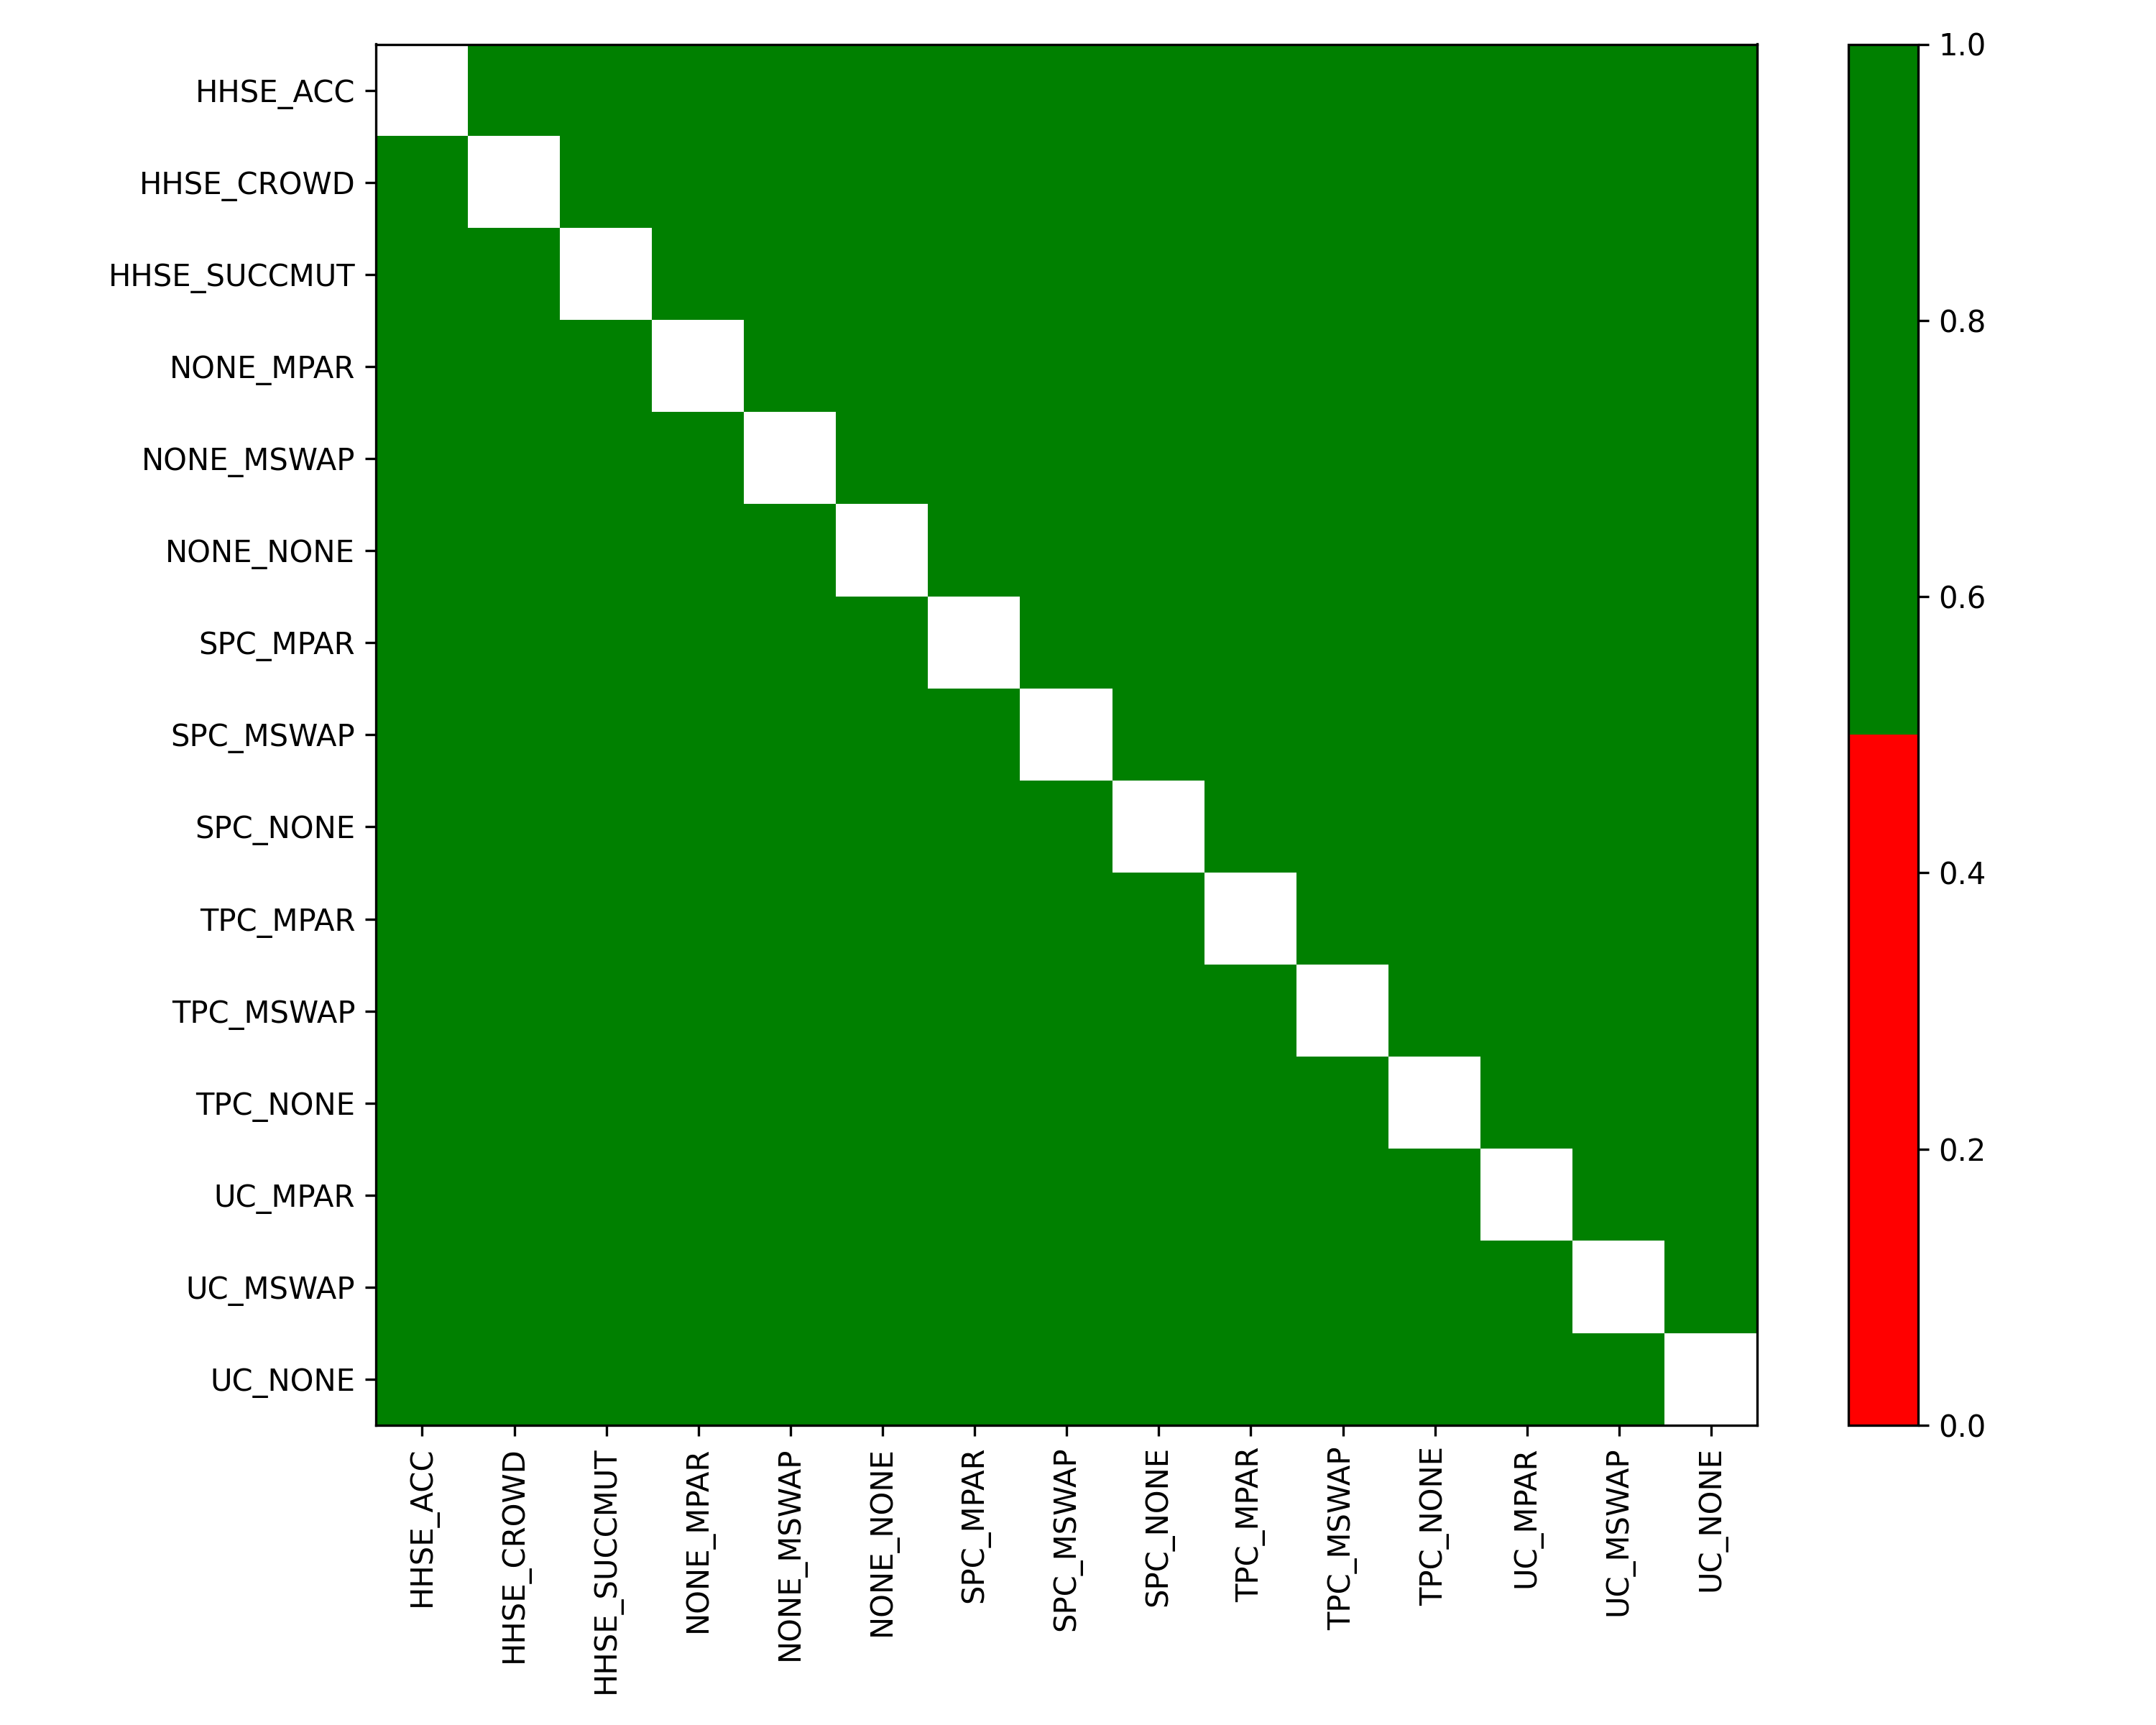

The table this chart was drawn from, first rows:
, HHSE_ACC, HHSE_CROWD, HHSE_SUCCMUT, NONE_MPAR, NONE_MSWAP, NONE_NONE, SPC_MPAR, SPC_MSWAP, SPC_NONE, TPC_MPAR, TPC_MSWAP, TPC_NONE, UC_MPAR, UC_MSWAP, UC_NONE
HHSE_ACC, Same, Not Rejected, Not Rejected, Not Rejected, Not Rejected, Not Rejected, Not Rejected, Not Rejected, Not Rejected, Not Rejected, Not Rejected, Not Rejected, Not Rejected, Not Rejected, Not Rejected
HHSE_CROWD, Not Rejected, Same, Not Rejected, Not Rejected, Not Rejected, Not Rejected, Not Rejected, Not Rejected, Not Rejected, Not Rejected, Not Rejected, Not Rejected, Not Rejected, Not Rejected, Not Rejected
HHSE_SUCCMUT, Not Rejected, Not Rejected, Same, Not Rejected, Not Rejected, Not Rejected, Not Rejected, Not Rejected, Not Rejected, Not Rejected, Not Rejected, Not Rejected, Not Rejected, Not Rejected, Not Rejected
NONE_MPAR, Not Rejected, Not Rejected, Not Rejected, Same, Not Rejected, Not Rejected, Not Rejected, Not Rejected, Not Rejected, Not Rejected, Not Rejected, Not Rejected, Not Rejected, Not Rejected, Not Rejected
NONE_MSWAP, Not Rejected, Not Rejected, Not Rejected, Not Rejected, Same, Not Rejected, Not Rejected, Not Rejected, Not Rejected, Not Rejected, Not Rejected, Not Rejected, Not Rejected, Not Rejected, Not Rejected
NONE_NONE, Not Rejected, Not Rejected, Not Rejected, Not Rejected, Not Rejected, Same, Not Rejected, Not Rejected, Not Rejected, Not Rejected, Not Rejected, Not Rejected, Not Rejected, Not Rejected, Not Rejected
SPC_MPAR, Not Rejected, Not Rejected, Not Rejected, Not Rejected, Not Rejected, Not Rejected, Same, Not Rejected, Not Rejected, Not Rejected, Not Rejected, Not Rejected, Not Rejected, Not Rejected, Not Rejected
SPC_MSWAP, Not Rejected, Not Rejected, Not Rejected, Not Rejected, Not Rejected, Not Rejected, Not Rejected, Same, Not Rejected, Not Rejected, Not Rejected, Not Rejected, Not Rejected, Not Rejected, Not Rejected
SPC_NONE, Not Rejected, Not Rejected, Not Rejected, Not Rejected, Not Rejected, Not Rejected, Not Rejected, Not Rejected, Same, Not Rejected, Not Rejected, Not Rejected, Not Rejected, Not Rejected, Not Rejected
TPC_MPAR, Not Rejected, Not Rejected, Not Rejected, Not Rejected, Not Rejected, Not Rejected, Not Rejected, Not Rejected, Not Rejected, Same, Not Rejected, Not Rejected, Not Rejected, Not Rejected, Not Rejected
TPC_MSWAP, Not Rejected, Not Rejected, Not Rejected, Not Rejected, Not Rejected, Not Rejected, Not Rejected, Not Rejected, Not Rejected, Not Rejected, Same, Not Rejected, Not Rejected, Not Rejected, Not Rejected
TPC_NONE, Not Rejected, Not Rejected, Not Rejected, Not Rejected, Not Rejected, Not Rejected, Not Rejected, Not Rejected, Not Rejected, Not Rejected, Not Rejected, Same, Not Rejected, Not Rejected, Not Rejected
UC_MPAR, Not Rejected, Not Rejected, Not Rejected, Not Rejected, Not Rejected, Not Rejected, Not Rejected, Not Rejected, Not Rejected, Not Rejected, Not Rejected, Not Rejected, Same, Not Rejected, Not Rejected
UC_MSWAP, Not Rejected, Not Rejected, Not Rejected, Not Rejected, Not Rejected, Not Rejected, Not Rejected, Not Rejected, Not Rejected, Not Rejected, Not Rejected, Not Rejected, Not Rejected, Same, Not Rejected
UC_NONE, Not Rejected, Not Rejected, Not Rejected, Not Rejected, Not Rejected, Not Rejected, Not Rejected, Not Rejected, Not Rejected, Not Rejected, Not Rejected, Not Rejected, Not Rejected, Not Rejected, Same
